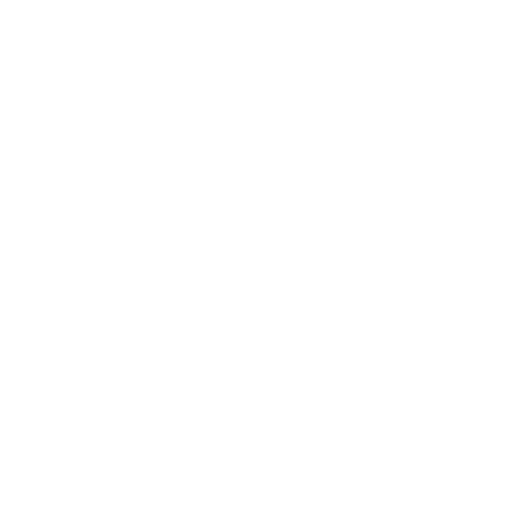
t = 0.00 s
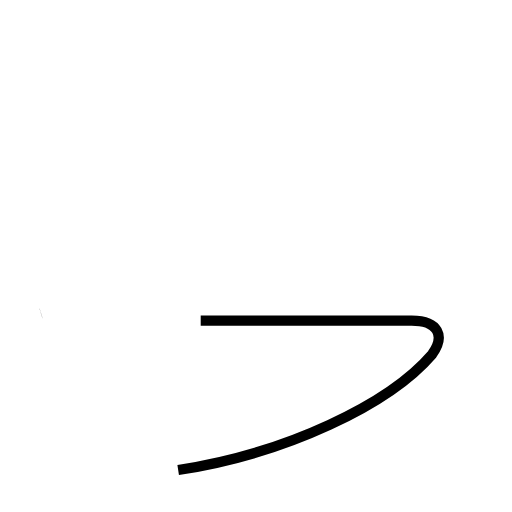
t = 1.61 s
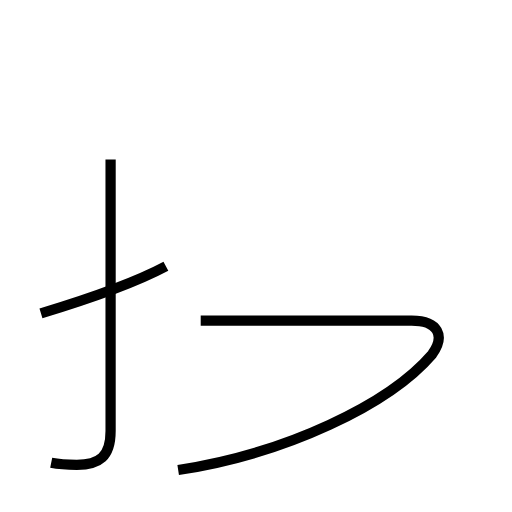
t = 3.03 s
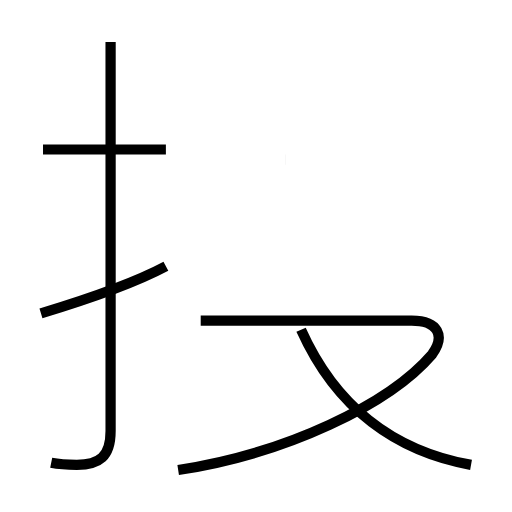
t = 4.40 s
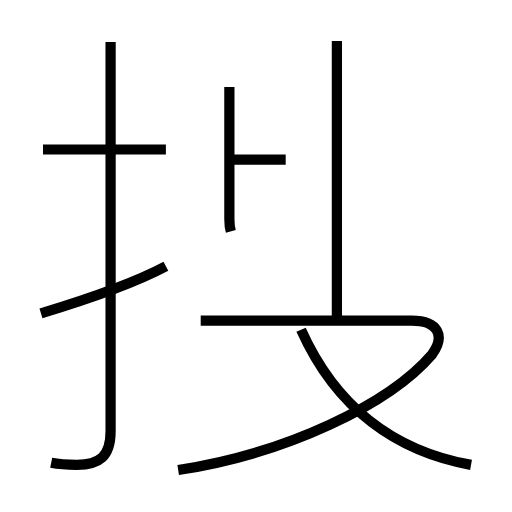
t = 5.81 s
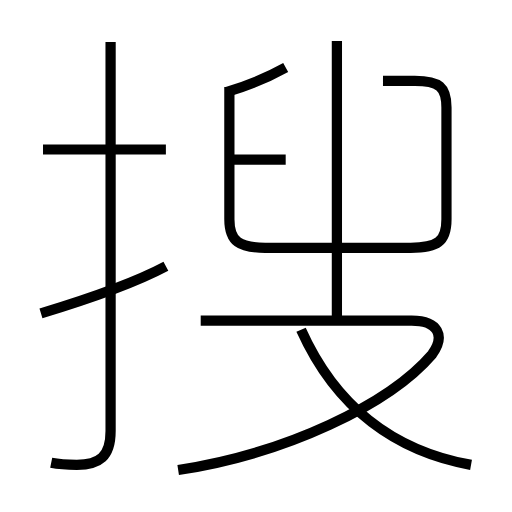
t = 7.26 s

The animated SVG that drew these frames (rendered in a browser with its animation timeline set to each time). Animation: 9 SMIL elements (animate=9); one cycle of 7.26 s.

<?xml version='1.0' encoding='utf-8'?>
<svg viewBox="0.0 -6.0 50.0 50.0" version="1.1" xmlns="http://www.w3.org/2000/svg"><rect x="-1000" y="-1000" width="2000" height="2000" stroke="white" fill="white" /><g style="fill:none;stroke:#000000;stroke-width:1"><path d="M 17.4 1.9 C 27.9 0.3 38.0 -4.5 42.2 -9.4 C 43.5 -11.2 42.8 -12.7 40.2 -12.7 L 19.6 -12.7 " transform="translate(0.0 38.0)" stroke-dasharray="53.58864825160738" stroke-dashoffset="53.58864825160738"><animate attributeName="stroke-dashoffset" from="53.58864825160738" to="0" dur="1.6076594475482213s" begin="0s" fill="freeze" /></path><path d="M 4.0 -13.4 C 8.3 -14.7 13.2 -16.4 16.2 -18.0 " transform="translate(0.0 38.0)" stroke-dasharray="13.055640368177567" stroke-dashoffset="13.055640368177567"><animate attributeName="stroke-dashoffset" from="13.055640368177567" to="0" dur="0.391669211045327s" begin="1.6076594475482213s" fill="freeze" /></path><path d="M 5.0 1.2 C 6.0 1.4 6.8 1.4 7.5 1.4 C 9.7 1.4 10.8 0.6 10.8 -1.9 L 10.8 -39.9 " transform="translate(0.0 38.0)" stroke-dasharray="45.94363804708382" stroke-dashoffset="45.94363804708382"><animate attributeName="stroke-dashoffset" from="45.94363804708382" to="0" dur="1.3783091414125146s" begin="1.9993286585935484s" fill="freeze" /></path><path d="M 16.2 -29.4 L 4.2 -29.4 " transform="translate(0.0 38.0)" stroke-dasharray="12.0" stroke-dashoffset="12.0"><animate attributeName="stroke-dashoffset" from="12.0" to="0" dur="0.36s" begin="3.377637800006063s" fill="freeze" /></path><path d="M 46.0 1.4 C 38.8 0.1 32.9 -4.0 29.4 -11.8 " transform="translate(0.0 38.0)" stroke-dasharray="22.142400013731937" stroke-dashoffset="22.142400013731937"><animate attributeName="stroke-dashoffset" from="22.142400013731937" to="0" dur="0.6642720004119581s" begin="3.737637800006063s" fill="freeze" /></path><path d="M 27.9 -28.4 L 22.1 -28.4 " transform="translate(0.0 38.0)" stroke-dasharray="5.799999999999997" stroke-dashoffset="5.799999999999997"><animate attributeName="stroke-dashoffset" from="5.799999999999997" to="0" dur="0.1739999999999999s" begin="4.4019098004180215s" fill="freeze" /></path><path d="M 32.9 -13.1 L 32.9 -40.0 " transform="translate(0.0 38.0)" stroke-dasharray="26.9" stroke-dashoffset="26.9"><animate attributeName="stroke-dashoffset" from="26.9" to="0" dur="0.8069999999999999s" begin="4.575909800418021s" fill="freeze" /></path><path d="M 22.4 -35.5 L 22.4 -22.6 C 22.4 -20.4 23.4 -19.8 25.9 -19.8 L 40.1 -19.8 C 42.7 -19.8 43.6 -20.4 43.6 -22.6 L 43.6 -33.5 C 43.6 -35.5 42.9 -36.1 40.5 -36.1 L 37.4 -36.1 " transform="translate(0.0 38.0)" stroke-dasharray="56.409404406810516" stroke-dashoffset="56.409404406810516"><animate attributeName="stroke-dashoffset" from="56.409404406810516" to="0" dur="1.6922821322043153s" begin="5.382909800418021s" fill="freeze" /></path><path d="M 22.1 -35.0 C 23.8 -35.5 26.1 -36.4 27.9 -37.4" transform="translate(0.0 38.0)" stroke-dasharray="6.288110470932203" stroke-dashoffset="6.288110470932203"><animate attributeName="stroke-dashoffset" from="6.288110470932203" to="0" dur="0.1886433141279661s" begin="7.075191932622337s" fill="freeze" /></path></g></svg>
